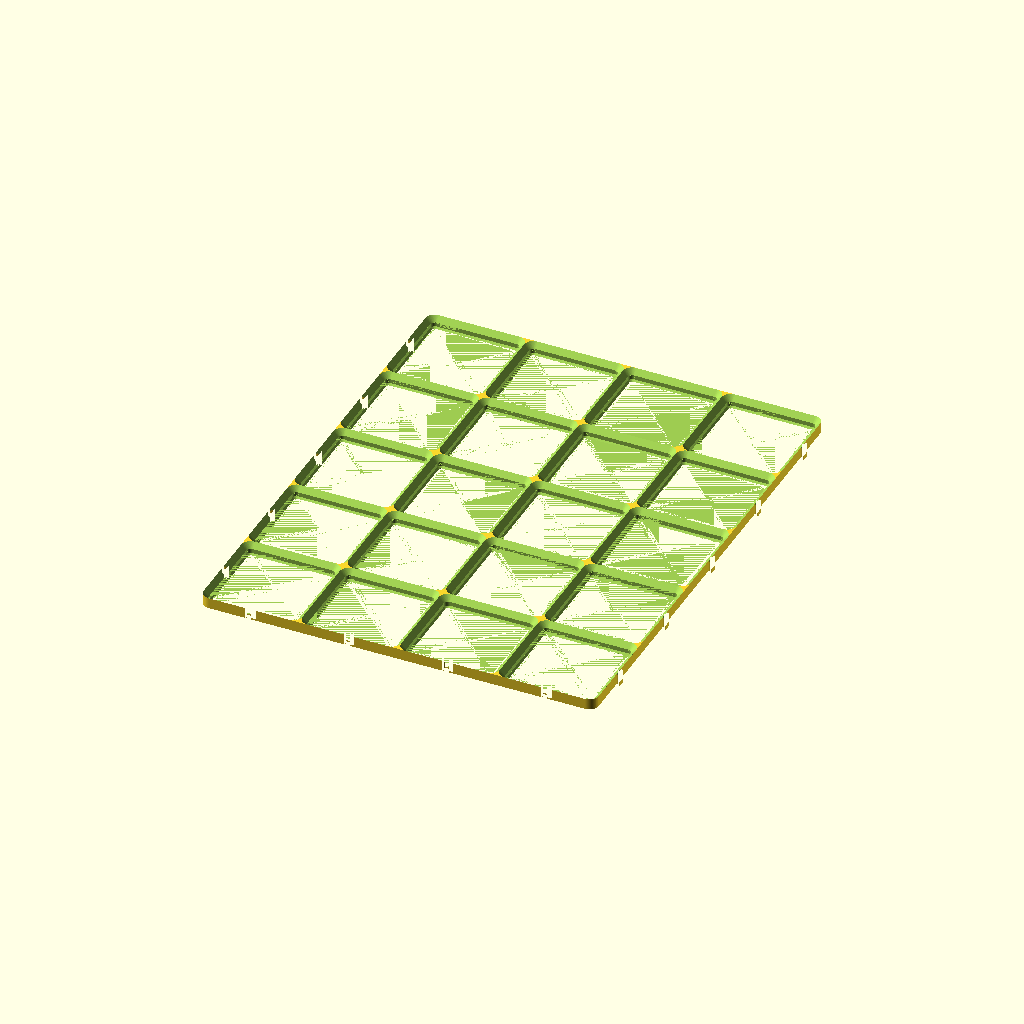
Cell 1: rendered with the file's own defaults.
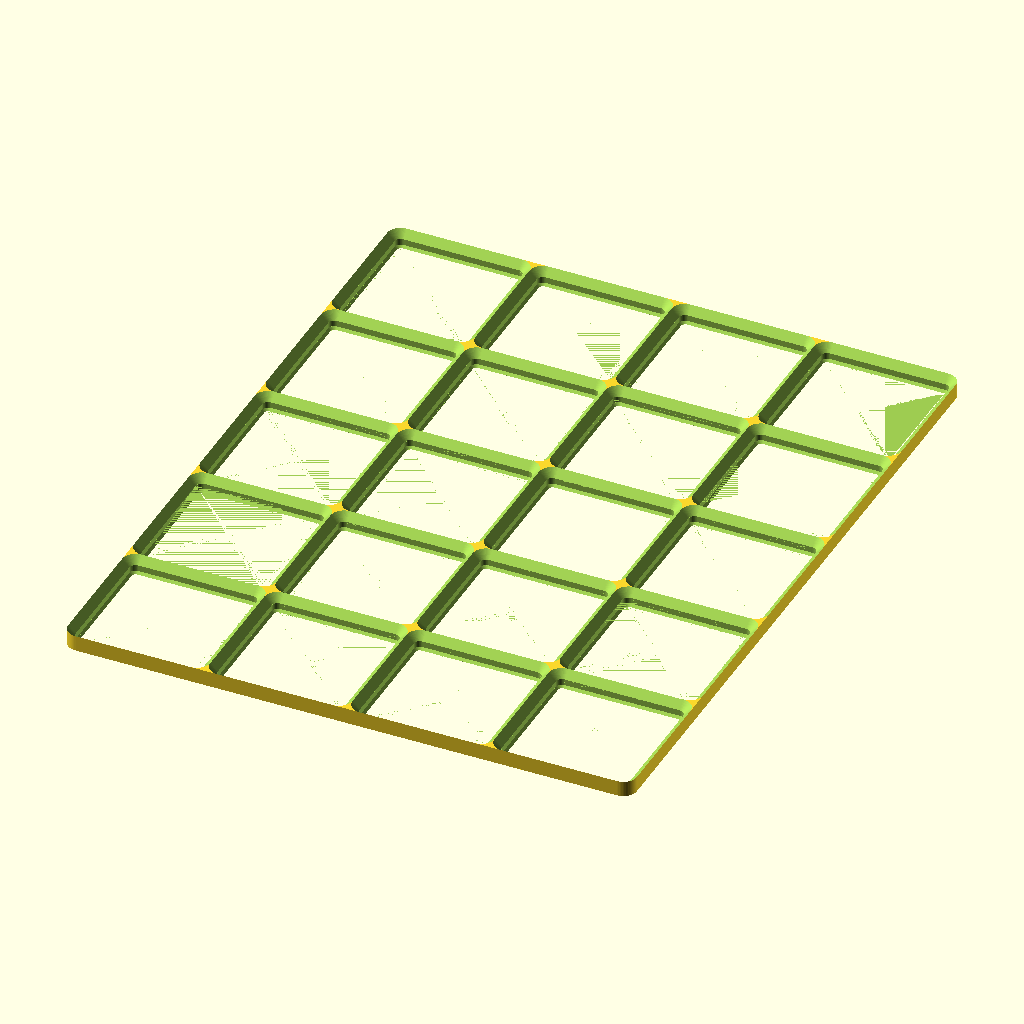
Cell 2 — interlock set to false, the other parameters unchanged.
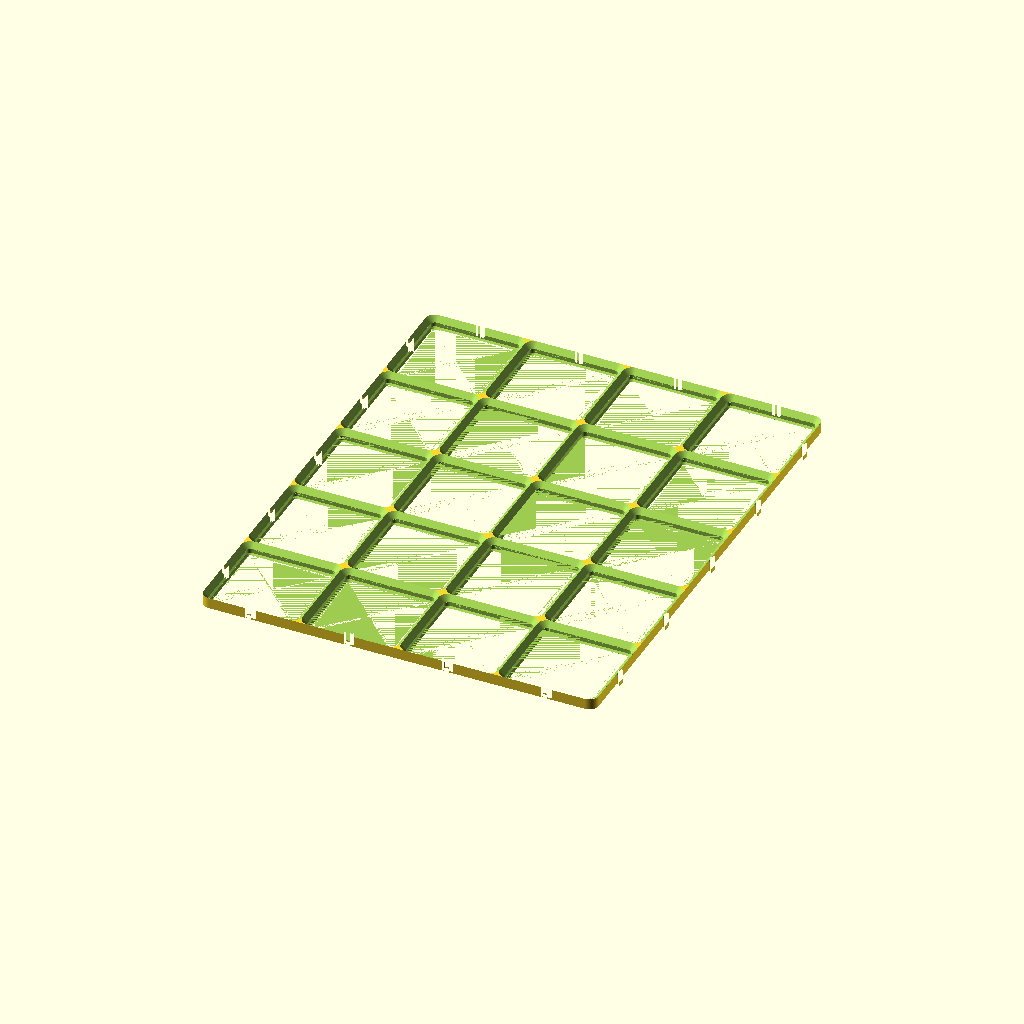
Cell 3 — rear_tabs set to true, the other parameters unchanged.
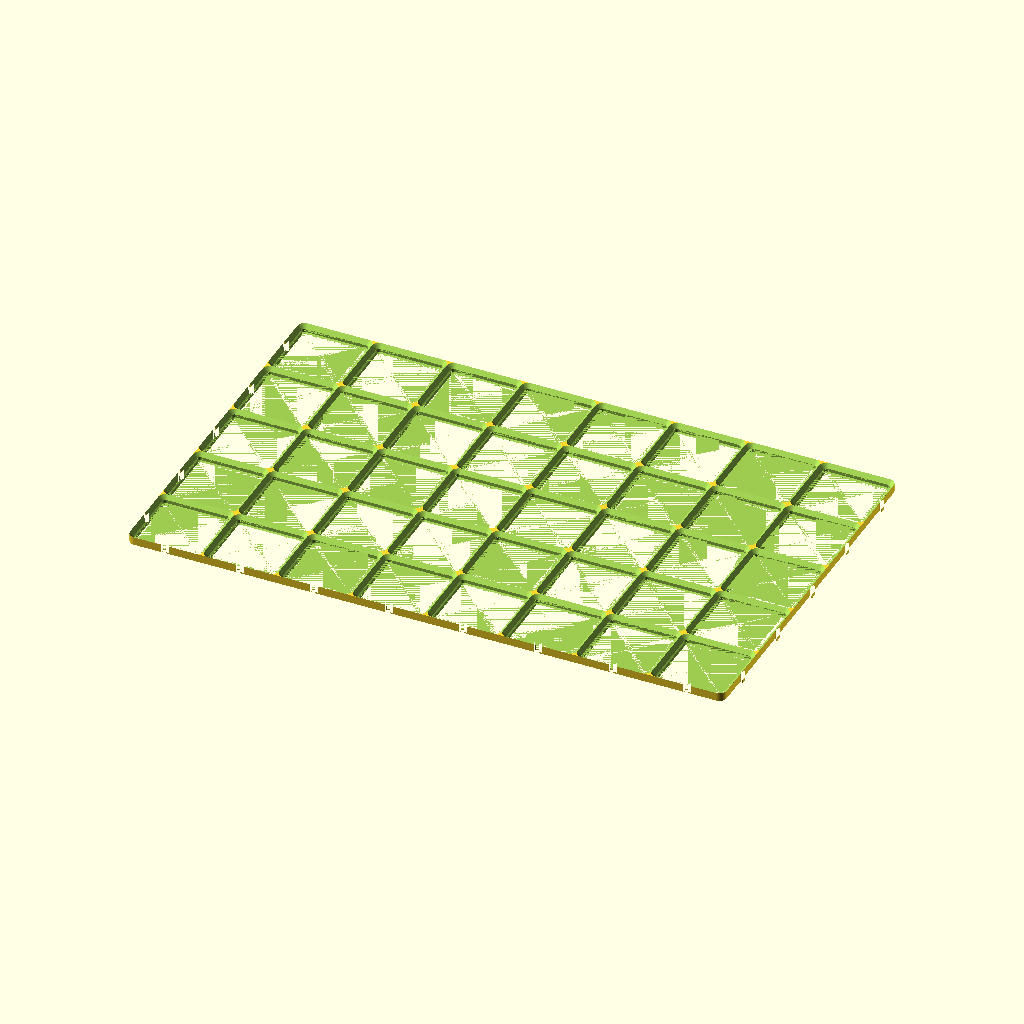
Cell 4: the same model with grid_x = 8.
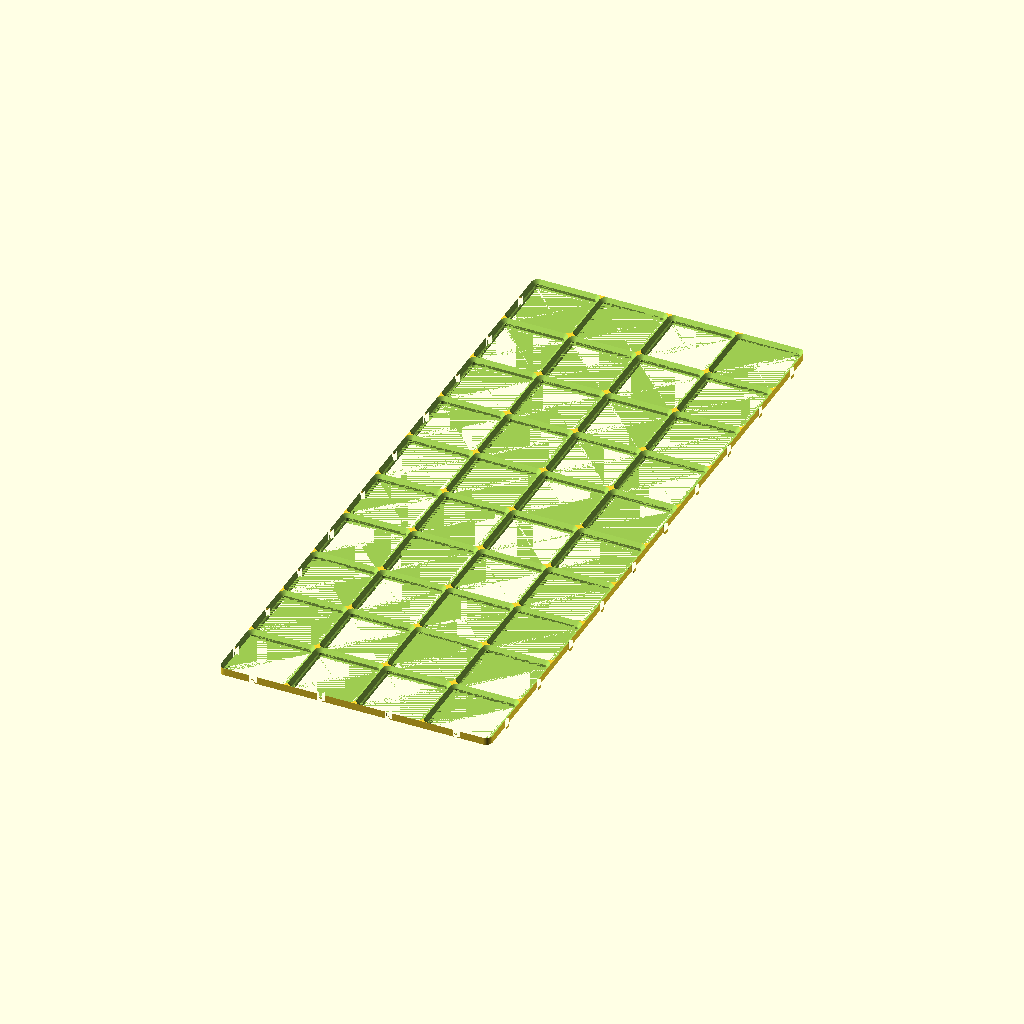
Cell 5: the same model with grid_y = 10.
The same orthographic view direction (rotation 55°, 0°, 25°; colour scheme Cornfield) for every cell, with the view re-fitted per cell, so scale and position can differ between cells.
OpenSCAD source file drawer-organiser/drawer_baseplate_4x5_back.scad:
// Drawer Organiser — 4x5 back-row baseplate tile (168 x 210mm)
// Render this file to generate drawer_baseplate_4x5_back.stl
// Back-row tile: the +Y tabs are omitted so the assembled 10-row grid stays
// exactly 420mm deep and fits the 424mm drawer. The drawer floor now uses
// three 5x5 tiles per row, so this tile is not part of that build; it is kept
// as an optional part for narrower grids (see layout.md).

include <_drawer_organiser.scad>

grid_x    = 4;       // cells across (X)
grid_y    = 5;       // cells deep (Y)
interlock = true;    // barbed tabs on +X, notches on -X/-Y
rear_tabs = false;   // no +Y tabs — this edge is the back of the drawer

baseplate(grid_x, grid_y, interlock, rear_tabs);
Parameter table extracted from the source (name, type, default, range or options):
grid_x: number, default 4
grid_y: number, default 5
interlock: bool, default true
rear_tabs: bool, default false
